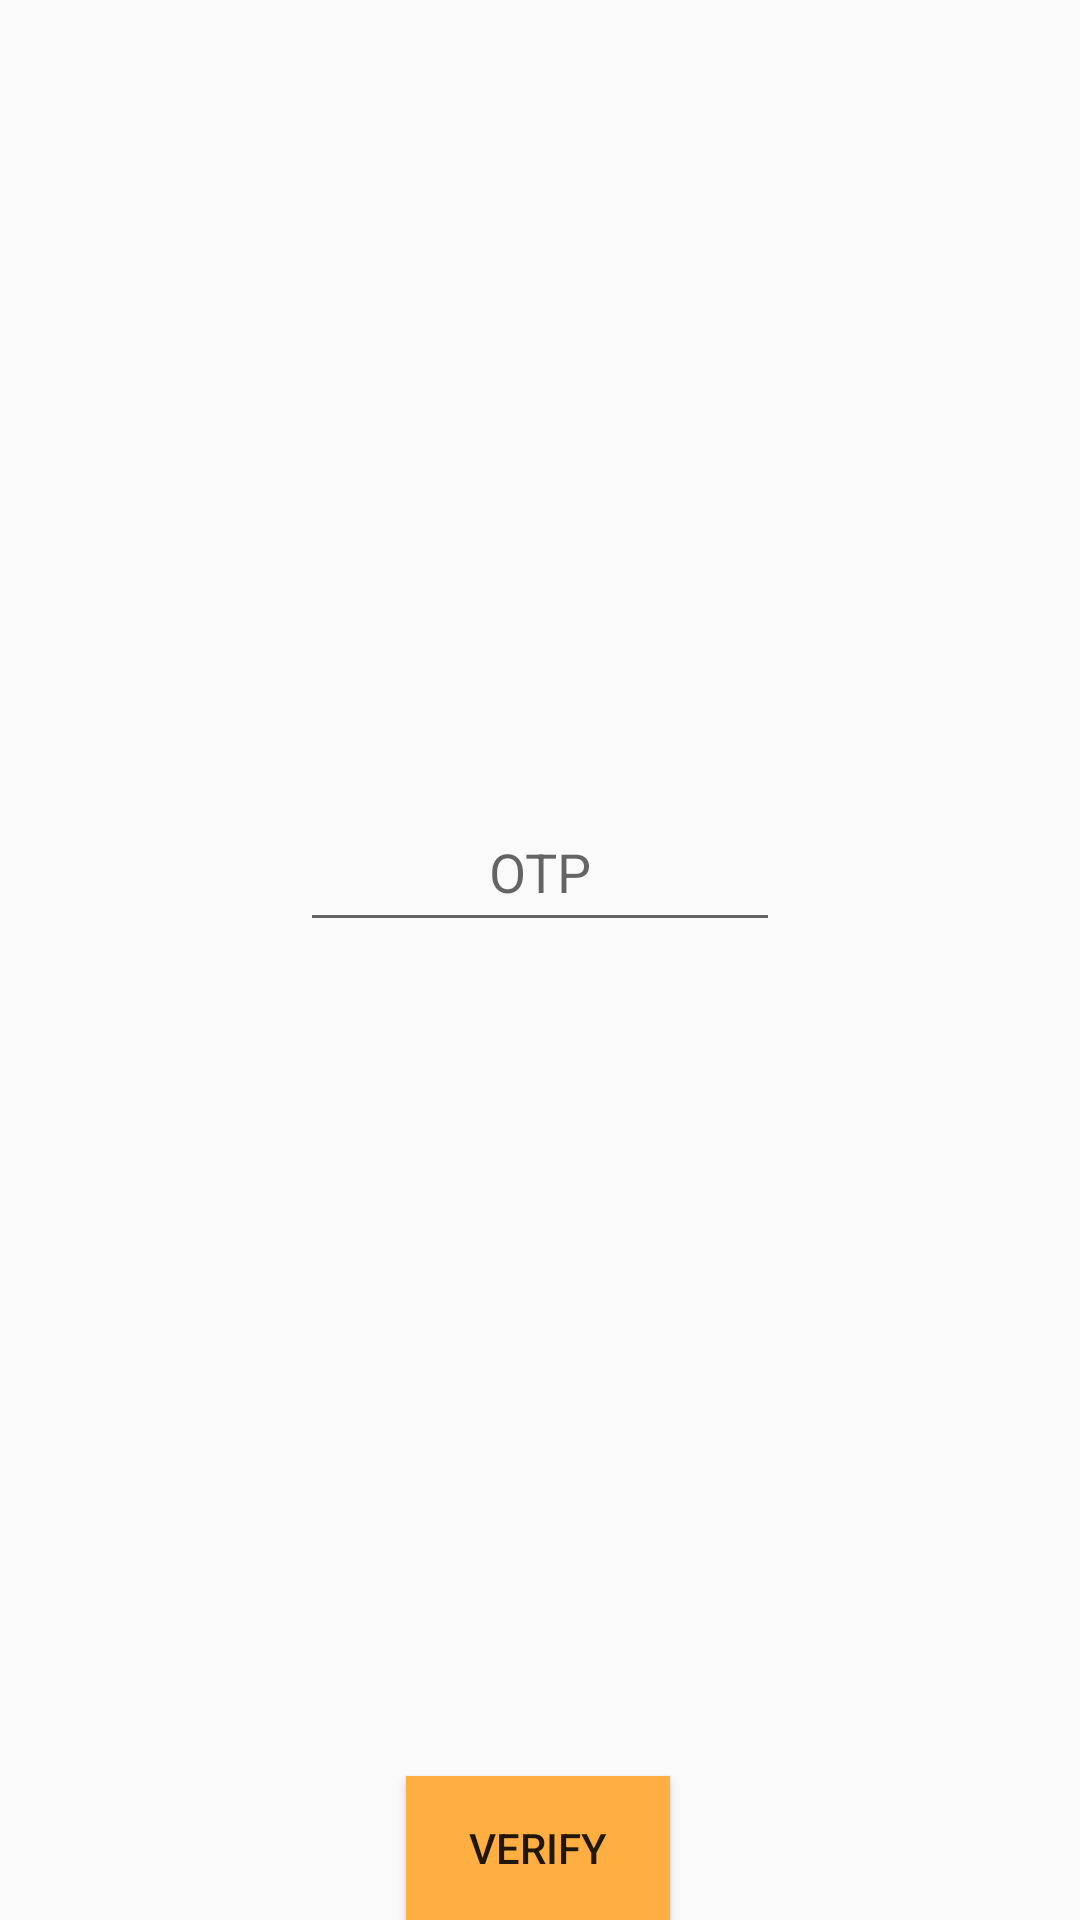

Layout XML and referenced resources for this Android screen:
<!-- AndroidManifest.xml: application theme Theme.FliprAndroid -->
<!-- res/layout/otp_screen.xml -->
<?xml version="1.0" encoding="utf-8"?>
<androidx.constraintlayout.widget.ConstraintLayout xmlns:android="http://schemas.android.com/apk/res/android"
    xmlns:app="http://schemas.android.com/apk/res-auto"
    android:layout_width="match_parent"
    android:layout_height="match_parent">

    <EditText
        android:id="@+id/otpET"
        android:layout_width="match_parent"
        android:layout_height="50dp"
        android:layout_marginHorizontal="100dp"
        android:layout_marginTop="264dp"
        android:hint="OTP"
        android:textAlignment="center"
        app:layout_constraintEnd_toEndOf="parent"
        app:layout_constraintStart_toStartOf="parent"
        app:layout_constraintTop_toTopOf="parent" />

    <Button
        android:id="@+id/verify"
        android:layout_width="wrap_content"
        android:layout_height="wrap_content"
        android:background="#FFAE42"
        android:text="Verify"
        app:layout_constraintBottom_toBottomOf="parent"
        app:layout_constraintEnd_toEndOf="parent"
        app:layout_constraintHorizontal_bias="0.498"
        app:layout_constraintStart_toStartOf="parent"
        app:layout_constraintTop_toBottomOf="@+id/editText"
        app:layout_constraintVertical_bias="0.241" />
</androidx.constraintlayout.widget.ConstraintLayout>
<!-- resources referenced by this layout -->
<resources>
  <style name="Theme.FliprAndroid" parent="Theme.AppCompat.DayNight.DarkActionBar">
          
          <item name="colorPrimary">@color/purple_500</item>
          <item name="colorPrimaryVariant">@color/purple_700</item>
          <item name="colorOnPrimary">@color/white</item>
          
          <item name="colorSecondary">@color/teal_200</item>
          <item name="colorSecondaryVariant">@color/teal_700</item>
          <item name="colorOnSecondary">@color/black</item>
          
          <item name="android:statusBarColor" tools:targetApi="l">?attr/colorPrimaryVariant</item>
          
      </style>
  <!-- not gathered from this repository: default colours our renderer supplied (Android Studio template values) -->
  <color name="purple_500">#FF6200EE</color>
  <color name="purple_700">#FF3700B3</color>
  <color name="teal_200">#FF03DAC5</color>
  <color name="teal_700">#FF018786</color>
  <color name="black">#FF000000</color>
  <color name="white">#FFFFFFFF</color>
</resources>
